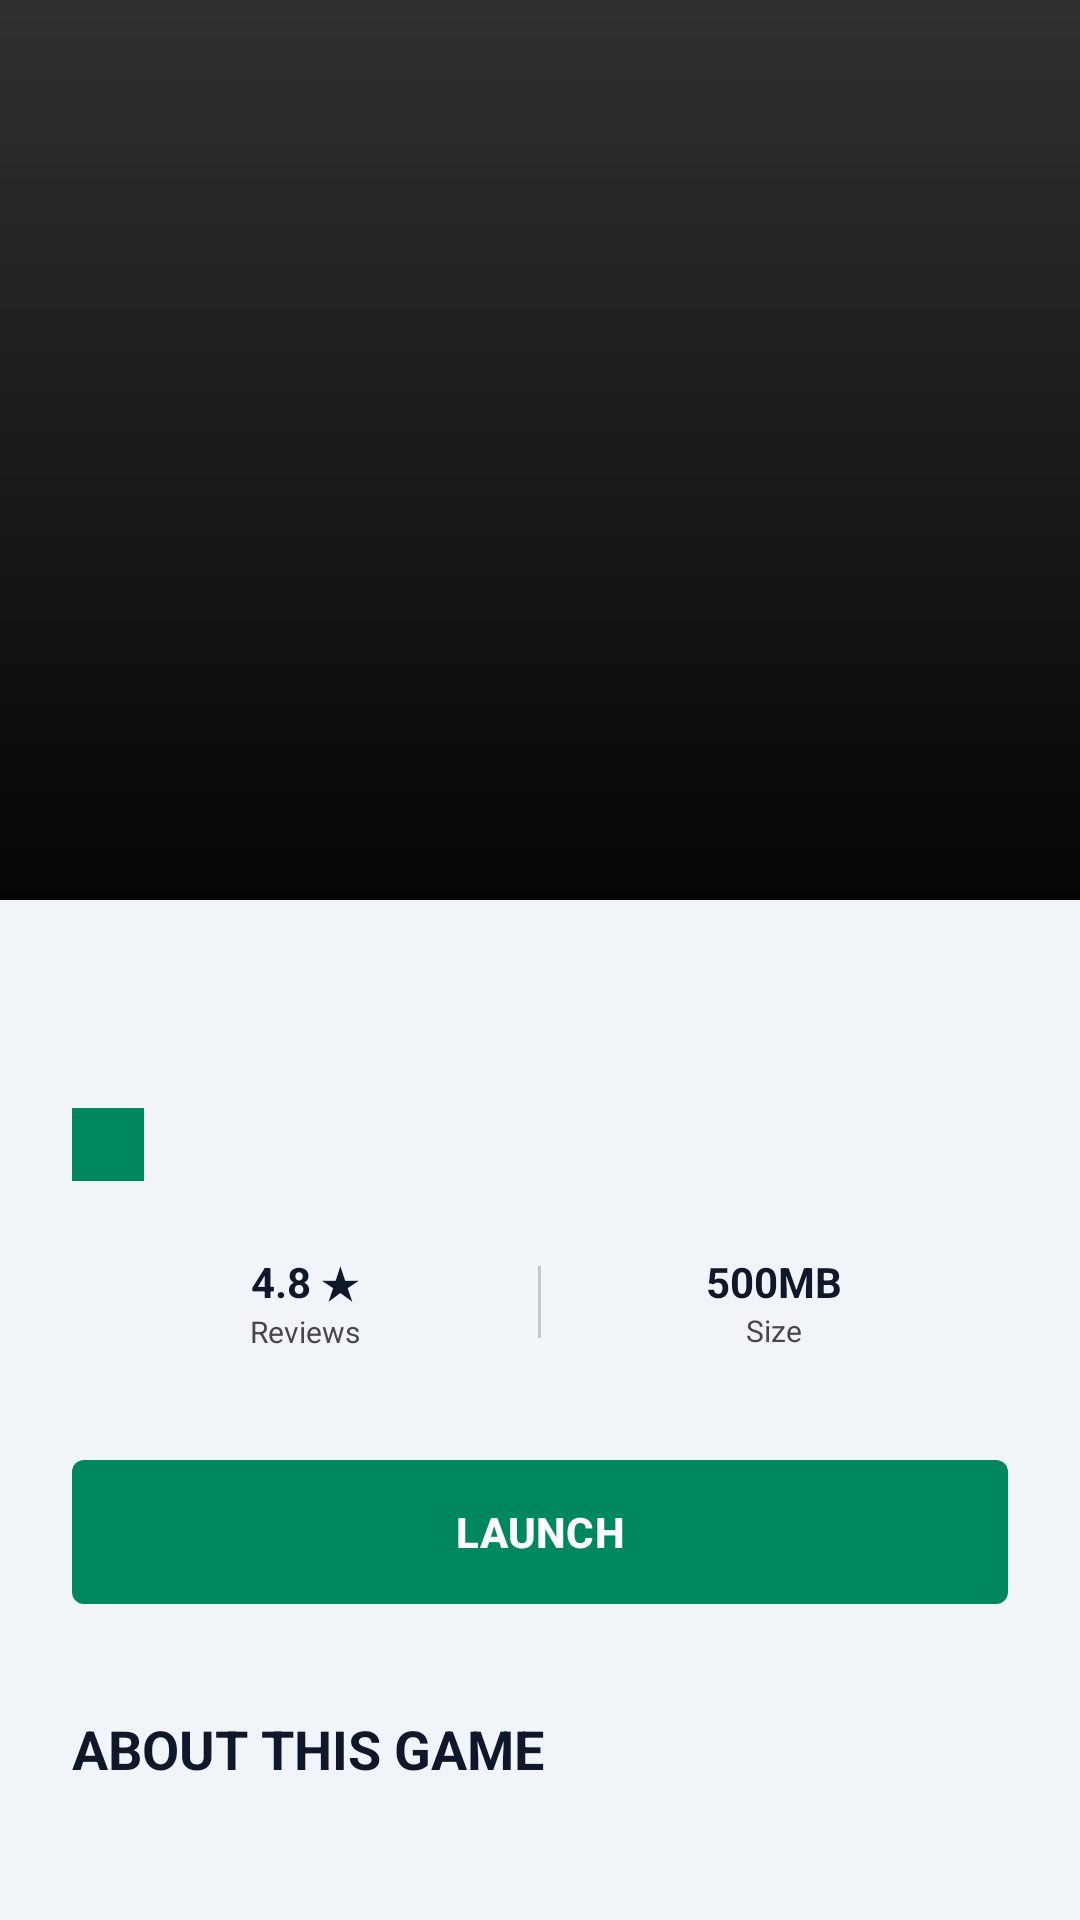

Produce the Android XML layout that renders to this screen, including the resource entries it uses.
<!-- AndroidManifest.xml: activity theme Theme.FumboGameLauncher -->
<!-- res/layout/activity_game_detail.xml -->
<?xml version="1.0" encoding="utf-8"?>
<androidx.coordinatorlayout.widget.CoordinatorLayout xmlns:android="http://schemas.android.com/apk/res/android"
    xmlns:app="http://schemas.android.com/apk/res-auto"
    xmlns:tools="http://schemas.android.com/tools"
    android:layout_width="match_parent"
    android:layout_height="match_parent"
    android:background="?android:attr/windowBackground">

    <com.google.android.material.appbar.AppBarLayout
        android:id="@+id/appBar"
        android:layout_width="match_parent"
        android:layout_height="300dp"
        android:background="?android:attr/windowBackground"
        android:theme="@style/ThemeOverlay.Material3.Dark">

        
        <com.google.android.material.appbar.CollapsingToolbarLayout
            android:id="@+id/collapsingToolbar"
            android:layout_width="match_parent"
            android:layout_height="match_parent"
            app:contentScrim="?attr/colorSurface"
            app:layout_scrollFlags="scroll|exitUntilCollapsed"
            app:titleEnabled="false">

            <ImageView
                android:id="@+id/ivGameArt"
                android:layout_width="match_parent"
                android:layout_height="match_parent"
                android:scaleType="centerCrop"
                android:src="@drawable/cyberpunk"
                app:layout_collapseMode="parallax"
                android:contentDescription="@null" />

            <View
                android:layout_width="match_parent"
                android:layout_height="match_parent"
                android:background="@drawable/steam_gradient_overlay" />

            <com.google.android.material.appbar.MaterialToolbar
                android:id="@+id/toolbar"
                android:layout_width="match_parent"
                android:layout_height="?attr/actionBarSize"
                app:layout_collapseMode="pin"
                app:navigationIcon="@drawable/ic_back" />

        </com.google.android.material.appbar.CollapsingToolbarLayout>
    </com.google.android.material.appbar.AppBarLayout>

    <androidx.core.widget.NestedScrollView
        android:layout_width="match_parent"
        android:layout_height="match_parent"
        app:layout_behavior="@string/appbar_scrolling_view_behavior">

        <LinearLayout
            android:layout_width="match_parent"
            android:layout_height="wrap_content"
            android:orientation="vertical"
            android:padding="24dp">

            <TextView
                android:id="@+id/tvDetailTitle"
                android:layout_width="wrap_content"
                android:layout_height="wrap_content"
                android:textColor="?attr/colorOnSurface"
                android:textSize="@dimen/text_headline"
                android:textStyle="bold"
                tools:text="Cyberpunk 2077" />

            <TextView
                android:id="@+id/tvDetailCategory"
                android:layout_width="wrap_content"
                android:layout_height="wrap_content"
                android:layout_marginTop="8dp"
                android:background="@color/primary"
                android:paddingHorizontal="12dp"
                android:paddingVertical="4dp"
                android:textColor="@color/white"
                android:textSize="@dimen/text_small"
                android:textStyle="bold"
                tools:text="RPG" />

            <LinearLayout
                android:layout_width="match_parent"
                android:layout_height="wrap_content"
                android:layout_marginTop="24dp"
                android:orientation="horizontal">

                <LinearLayout
                    android:layout_width="0dp"
                    android:layout_height="wrap_content"
                    android:layout_weight="1"
                    android:gravity="center"
                    android:orientation="vertical">
                    <TextView
                        android:layout_width="wrap_content"
                        android:layout_height="wrap_content"
                        android:text="4.8 ★"
                        android:textColor="?attr/colorOnSurface"
                        android:textStyle="bold" />
                    <TextView
                        android:layout_width="wrap_content"
                        android:layout_height="wrap_content"
                        android:text="Reviews"
                        android:textColor="?attr/colorOnSurfaceVariant"
                        android:textSize="@dimen/text_tiny" />
                </LinearLayout>

                <View
                    android:layout_width="1dp"
                    android:layout_height="24dp"
                    android:layout_gravity="center"
                    android:background="?attr/colorOnSurface"
                    android:alpha="0.2" />

                <LinearLayout
                    android:layout_width="0dp"
                    android:layout_height="wrap_content"
                    android:layout_weight="1"
                    android:gravity="center"
                    android:orientation="vertical">
                    <TextView
                        android:layout_width="wrap_content"
                        android:layout_height="wrap_content"
                        android:text="500MB"
                        android:textColor="?attr/colorOnSurface"
                        android:textStyle="bold" />
                    <TextView
                        android:layout_width="wrap_content"
                        android:layout_height="wrap_content"
                        android:text="Size"
                        android:textColor="?attr/colorOnSurfaceVariant"
                        android:textSize="@dimen/text_tiny" />
                </LinearLayout>

            </LinearLayout>

            <FrameLayout
                android:layout_width="match_parent"
                android:layout_height="wrap_content"
                android:layout_marginTop="32dp">

                <com.google.android.material.button.MaterialButton
                    android:id="@+id/btnLaunch"
                    android:layout_width="match_parent"
                    android:layout_height="56dp"
                    android:text="LAUNCH"
                    android:textStyle="bold"
                    android:textColor="@color/white"
                    app:cornerRadius="@dimen/button_radius" />

                <LinearLayout
                    android:id="@+id/downloadProgressContainer"
                    android:layout_width="match_parent"
                    android:layout_height="56dp"
                    android:gravity="center_vertical"
                    android:orientation="horizontal"
                    android:visibility="gone"
                    android:paddingHorizontal="16dp"
                    android:background="?attr/colorSurface">

                    <ProgressBar
                        android:id="@+id/downloadProgressBar"
                        style="?android:attr/progressBarStyleHorizontal"
                        android:layout_width="0dp"
                        android:layout_height="wrap_content"
                        android:layout_weight="1"
                        android:max="100" />

                    <TextView
                        android:id="@+id/tvDownloadPercentage"
                        android:layout_width="wrap_content"
                        android:layout_height="wrap_content"
                        android:layout_marginStart="12dp"
                        android:textColor="?attr/colorOnSurface"
                        android:textStyle="bold"
                        tools:text="45%" />

                    <com.google.android.material.button.MaterialButton
                        android:id="@+id/btnCancelDownload"
                        style="@style/Widget.Material3.Button.IconButton"
                        android:layout_width="48dp"
                        android:layout_height="48dp"
                        android:layout_marginStart="8dp"
                        app:icon="@android:drawable/ic_menu_close_clear_cancel"
                        app:iconTint="@color/error" />
                </LinearLayout>
            </FrameLayout>

            <TextView
                android:layout_width="wrap_content"
                android:layout_height="wrap_content"
                android:layout_marginTop="32dp"
                android:text="ABOUT THIS GAME"
                android:textColor="?attr/colorOnSurface"
                android:textSize="@dimen/text_large"
                android:textStyle="bold" />

            <TextView
                android:id="@+id/tvDetailDesc"
                android:layout_width="match_parent"
                android:layout_height="wrap_content"
                android:layout_marginTop="12dp"
                android:lineSpacingExtra="4dp"
                android:textColor="?attr/colorOnSurfaceVariant"
                android:textSize="@dimen/text_medium"
                tools:text="Experience the future." />

            
            <com.google.android.material.button.MaterialButton
                android:id="@+id/btnOptions"
                style="@style/Widget.Material3.Button.TonalButton"
                android:layout_width="match_parent"
                android:layout_height="wrap_content"
                android:layout_marginTop="24dp"
                android:text="More Options"
                app:icon="@drawable/ic_games" />

        </LinearLayout>
    </androidx.core.widget.NestedScrollView>

</androidx.coordinatorlayout.widget.CoordinatorLayout>
<!-- resources referenced by this layout -->
<resources>
  <color name="error">#EF4444</color>
  <color name="primary">@color/play_store_green</color>
  <color name="white">#FFFFFFFF</color>
  <dimen name="button_radius">4dp</dimen>
  <dimen name="text_headline">28sp</dimen>
  <dimen name="text_large">18sp</dimen>
  <dimen name="text_medium">14sp</dimen>
  <dimen name="text_small">12sp</dimen>
  <dimen name="text_tiny">10sp</dimen>
  <!-- drawable ic_games (drawable) -->
  <vector xmlns:android="http://schemas.android.com/apk/res/android"
      android:width="24dp"
      android:height="24dp"
      android:viewportWidth="24"
      android:viewportHeight="24">
      <path
          android:fillColor="#FF000000"
          android:pathData="M21,6H3C1.9,6 1,6.9 1,8v8c0,1.1 0.9,2 2,2h18c1.1,0 2,-0.9 2,-2V8C23,6.9 22.1,6 21,6zM11,12L8,12v3H7v-3H4v-1h3V8h1v3h3V12zM15,11.5c-0.55,0 -1,-0.45 -1,-1s0.45,-1 1,-1s1,0.45 1,1S15.55,11.5 15,11.5zM18,14.5c-0.55,0 -1,-0.45 -1,-1s0.45,-1 1,-1s1,0.45 1,1S18.55,14.5 18,14.5z" />
  </vector>
  <!-- drawable steam_gradient_overlay (drawable) -->
  <?xml version="1.0" encoding="utf-8"?>
  <shape xmlns:android="http://schemas.android.com/apk/res/android">
      <gradient
          android:angle="270"
          android:endColor="#E6000000"
          android:startColor="@android:color/transparent"
          android:centerY="0.4" />
  </shape>
  <style name="Theme.FumboGameLauncher" parent="Theme.Material3.DayNight.NoActionBar">
          
          <item name="colorPrimary">@color/primary</item>
          <item name="android:statusBarColor">?attr/colorSurface</item>
          <item name="android:windowLightStatusBar">true</item>
          <item name="android:windowBackground">@color/light_bg</item>
          <item name="colorSurface">@color/light_surface</item>
          <item name="colorOnSurface">@color/light_text_primary</item>
  
          
          <item name="bottomNavigationStyle">@style/Widget.App.BottomNavigationView</item>
      </style>
  <color name="play_store_green">#01875F</color>
  <color name="light_bg">#F1F5F9</color>
  <color name="light_surface">#FFFFFF</color>
  <color name="light_text_primary">#0F172A</color>
  <style name="Widget.App.BottomNavigationView" parent="Widget.Material3.BottomNavigationView">
          <item name="itemActiveIndicatorStyle">@style/Widget.App.Indicator.Underline</item>
          <item name="labelVisibilityMode">labeled</item>
          <item name="itemIconTint">@color/nav_selector_color</item>
          <item name="itemTextColor">@color/nav_selector_color</item>
          <item name="itemRippleColor">@null</item>
          <item name="itemBackground">@drawable/bg_nav_item</item>
          <item name="android:background">@drawable/glass_nav_bg</item>
      </style>
  <style name="Widget.App.Indicator.Underline" parent="Widget.Material3.BottomNavigationView.ActiveIndicator">
          <item name="android:color">@android:color/transparent</item>
      </style>
  <!-- drawable glass_nav_bg (drawable) -->
  <?xml version="1.0" encoding="utf-8"?>
  <shape xmlns:android="http://schemas.android.com/apk/res/android">
      <solid android:color="@color/nav_bg" />
      <corners android:radius="32dp" />
      <stroke android:width="1dp" android:color="@color/transparent_white_10" />
  </shape>
  <color name="nav_bg">@color/nav_bg_light</color>
  <color name="transparent_white_10">#1AFFFFFF</color>
  <color name="nav_bg_light">#E6FFFFFF</color>
</resources>
